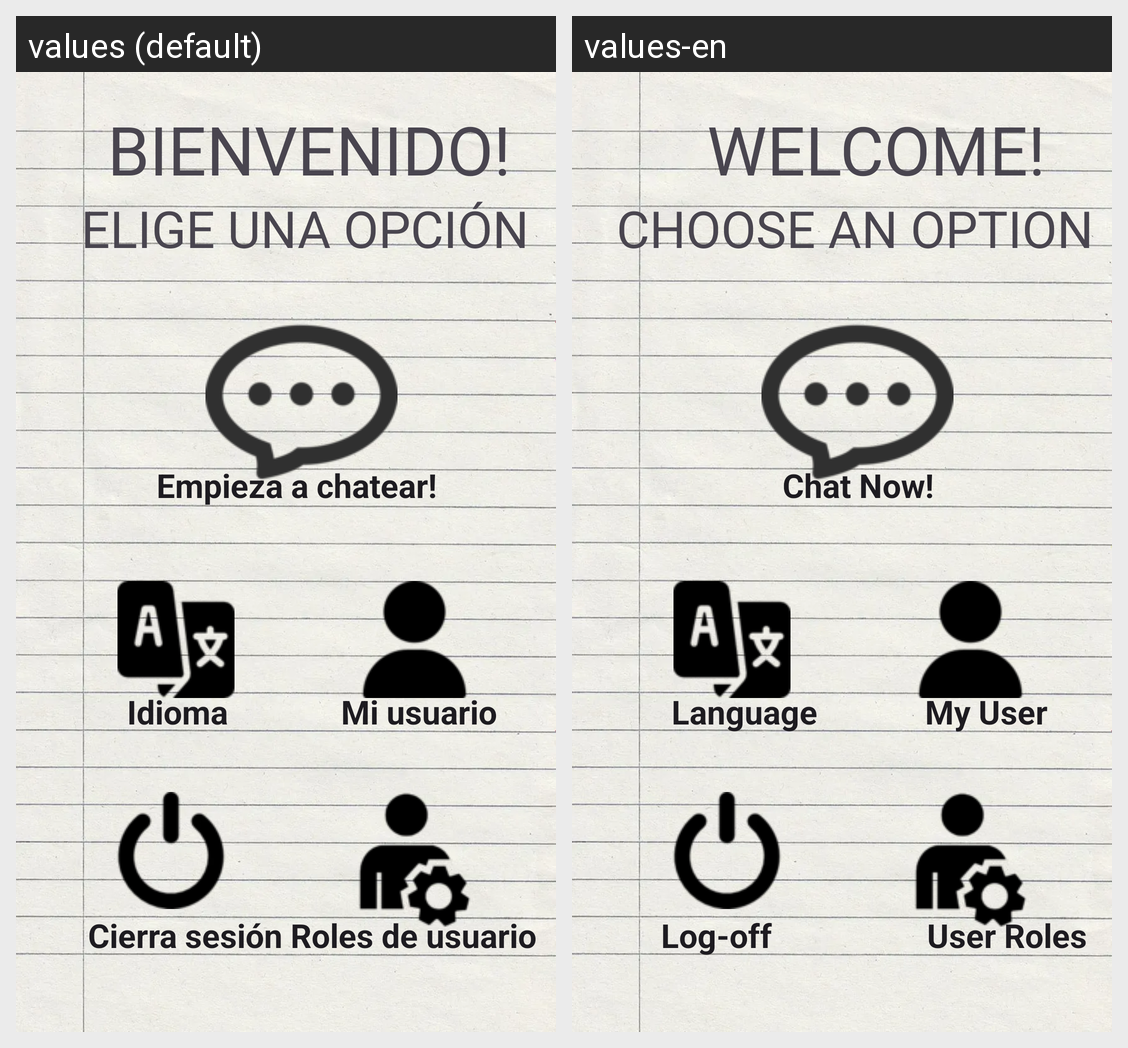

The Android screen above is rendered under two locales of the same app. Produce the string resources it draws, with the default and per-locale values.
Android screen res/layout/activity_main.xml rendered under 2 locales, left to right: values (default), values-en. Device: Nexus 5 (rendered at 1080×1920; each locale shown at half size, 540×960, under a caption strip naming it); theme Theme.Eq2LDM.
Strings drawn on this screen, with the default value and each locale's value (text and hints the layout hard-codes, and strings that could not be matched under every locale, appear in the picture but are not listed):

bienvenido
  values: BIENVENIDO!
  values-en: WELCOME!

opcion
  values: ELIGE UNA OPCIÓN
  values-en: CHOOSE AN OPTION

chat
  values: Empieza a chatear!
  values-en: Chat Now!

mi_usuario
  values: Mi usuario
  values-en: My User

idiomas
  values: Idioma
  values-en: Language

sesioff
  values: Cierra sesión
  values-en: Log-off

rolus
  values: Roles de usuario
  values-en: User Roles
